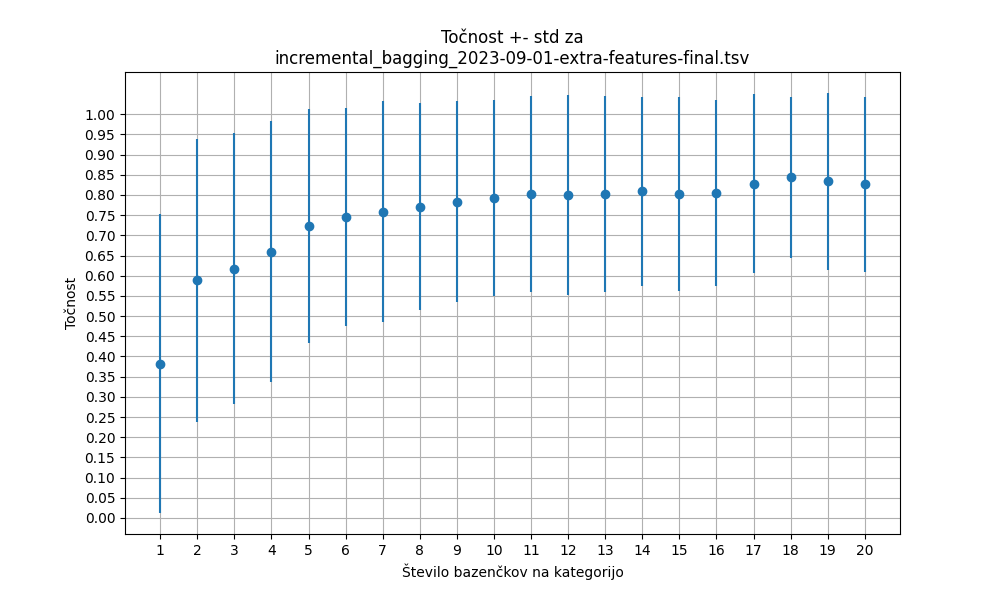

Source data for this figure (header and first rows):
bazenčki	primeri_mean	primeri_std	točnost RF_mean	točnost RF_std
1	40.0	0.0	0.3825	0.3702
2	80.0	0.0	0.5887	0.3506
3	120.0	0.0	0.6175	0.336
4	160.0	0.0	0.66	0.3241
5	200.0	0.0	0.7225	0.2899
6	240.0	0.0	0.7463	0.2698
7	280.0	0.0	0.7588	0.2739
8	320.0	0.0	0.7712	0.2566
9	360.0	0.0	0.7838	0.2498
10	400.0	0.0	0.7925	0.2435
11	440.0	0.0	0.8025	0.2436
12	480.0	0.0	0.8	0.2488
13	520.0	0.0	0.8025	0.2416
14	560.0	0.0	0.8088	0.2335
15	600.0	0.0	0.8025	0.2405
16	640.0	0.0	0.805	0.2298
17	680.0	0.0	0.8275	0.2215
18	720.0	0.0	0.8438	0.199
19	760.0	0.0	0.8337	0.2189
20	795.0	0.0	0.8262	0.2165
